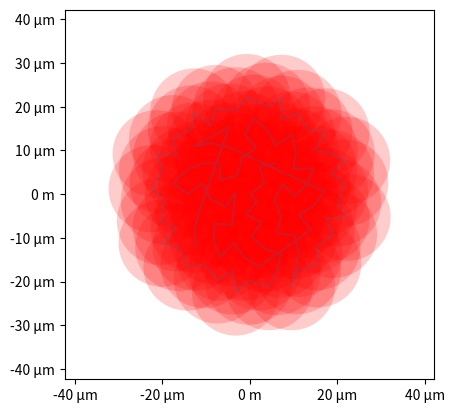

Source code (Python):
import numpy as np
import matplotlib.pyplot as plt


def GenerateFermatSpiral2(n, c=1):
    """Generate a fermat spiral just like in matlab."""
    x = np.arange(n + 1)
    r = c * np.sqrt(x)
    theta0 = 137.508 / 180 * np.pi
    theta = x * theta0
    C = r * np.cos(theta)
    R = r * np.sin(theta)
    return np.array([R, C])


def solve_order(coords):
    """A rather naive way to fix the orientation of any grid by taking the nearest point all the time.

    There are smarter ways to do this, and it can probably go wrong but so far it does not seem to be horribly off.

    """
    initial_length = get_travel_distance(coords)
    order = np.arange(len(coords[0]))
    np.random.shuffle(order)
    coords = coords[:, order]
    Y, X = coords

    R = np.hypot(Y, X)
    all_points = list(range(len(R)))[1:]
    order = [
        0,
    ]
    for i in range(len(X) - 2):
        # get the current coordinate
        pos = coords.T[order[i]]
        # calculate the nearest one, takethat
        delta_pos = coords.T[all_points] - pos

        distances = np.hypot(delta_pos.T[0], delta_pos.T[1])
        best_idx = np.argmin(distances)
        order.append(all_points[best_idx])
        del all_points[best_idx]

    final_coords = coords.T[np.array(order)].T
    final_length = get_travel_distance(final_coords)
    print(
        f"Travel distance reduced from {initial_length} to {final_length}. Reduction: {100 - 100 * final_length / initial_length:.2f}%"
    )
    return final_coords


def get_travel_distance(coords):
    """Get the total difference traveled."""
    diff = coords - np.roll(coords, 1, axis=-1)
    total_length = np.hypot(diff[0], diff[1]).sum()
    return total_length


def display_spiral(coordinates, probe_size_coords=1):
    """
    Make a plot of the coordinates, with an appropriately sized probe.
    :param coordinates:
    :param probe_size_coords:
    :return:
    """
    fig, ax = plt.subplots(1, 1)

    from matplotlib.patches import Circle
    from matplotlib.collections import PatchCollection

    ax.plot(coordinates[0], coordinates[1], "-", alpha=0.2)

    patches = []
    for c in coordinates.T:
        # print(c)
        patches.append(Circle(c, radius=probe_size_coords))
    p = PatchCollection(patches)
    p.set_facecolor("r")
    p.set_alpha(0.2)
    ax.add_collection(p)
    ax.set_aspect(1)
    from matplotlib.ticker import EngFormatter

    ax.xaxis.set_major_formatter(EngFormatter(unit="m"))
    ax.yaxis.set_major_formatter(EngFormatter(unit="m"))
    ax.set_xlim(
        ax.set_ylim(
            coordinates.flatten().min() - probe_size_coords * 2,
            coordinates.flatten().max() + probe_size_coords * 2,
        )
    )

    plt.show()


def scale_coordinates_by_probe_size(coordinates: np.ndarray, probe_size: float, overlap=0.6):
    """Scale the coordinates by a given probe size, with a desired overlap. Scales the coordinates in such a way
    that we have the required overlap.
    """
    # pick five points at random, find the nearest neighbor
    N = coordinates.shape[-1]
    indices = np.random.randint(0, N, 20)
    spacing = []
    for i in indices:
        p = coordinates[:, i]
        # find the nearest neighbor
        dpos = coordinates - p[:, None]
        mutual_distance = np.hypot(dpos[0], dpos[1])
        mutual_distance[i] = np.inf
        spacing.append(np.min(mutual_distance))
    max_spacing = np.max(spacing)
    # make sure that that matches our required overlap
    required_spacing = 2 * probe_size * (1 - overlap)

    return coordinates * required_spacing / max_spacing


def save_coordinates(coordinates, filename="spiral.npz"):
    """Save the coordinates in millimeters."""
    np.savez(filename, coordinates_mm=coordinates * 1e3)


if __name__ == "__main__":
    coordinates = GenerateFermatSpiral2(100, 1)
    probe_size = 10e-6
    coordinates = scale_coordinates_by_probe_size(coordinates, probe_size, overlap=0.8)
    coordinates = solve_order(coordinates)
    display_spiral(coordinates, probe_size_coords=probe_size)
